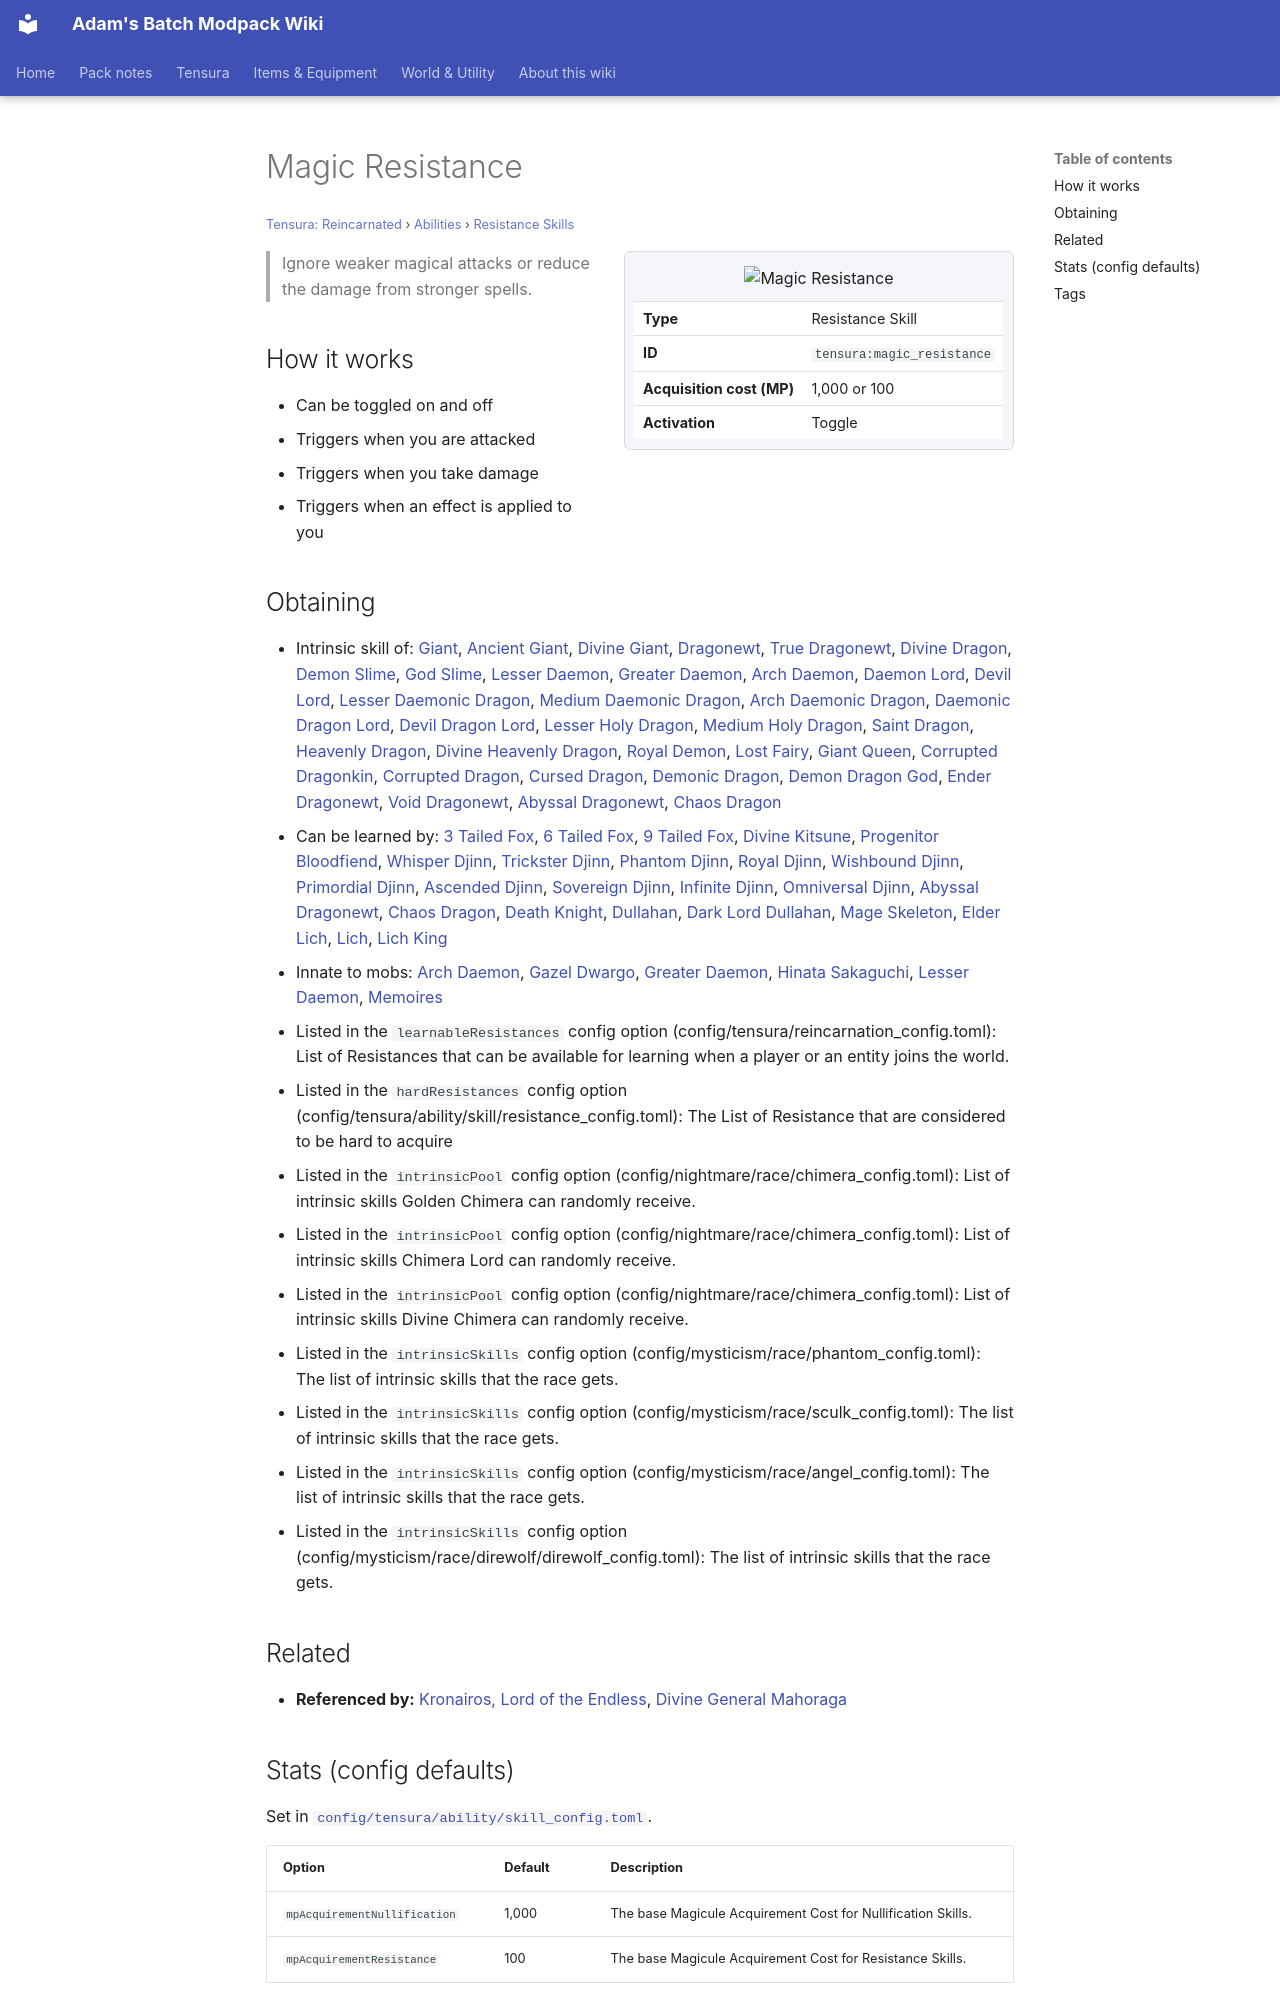

repository: Proteus-Nell/Adams-Batch-MC-Modpack-Wiki · page: tensura-reincarnated/abilities/resistance-skills/magic-resistance/index.html · generator: mkdocs

# Magic Resistance

<small>[Tensura: Reincarnated](../../index.md) &rsaquo; [Abilities](../index.md) &rsaquo; [Resistance Skills](index.md)</small>

<div class="infobox" markdown>

![Magic Resistance](../../../assets/icons/tensura/skill/magic_resistance.png)

| | |
|---|---|
| **Type** | Resistance Skill |
| **ID** | `tensura:magic_resistance` |
| **Acquisition cost (MP)** | 1,000 or 100 |
| **Activation** | Toggle |

</div>

> Ignore weaker magical attacks or reduce the damage from stronger spells.

## How it works

- Can be toggled on and off
- Triggers when you are attacked
- Triggers when you take damage
- Triggers when an effect is applied to you
